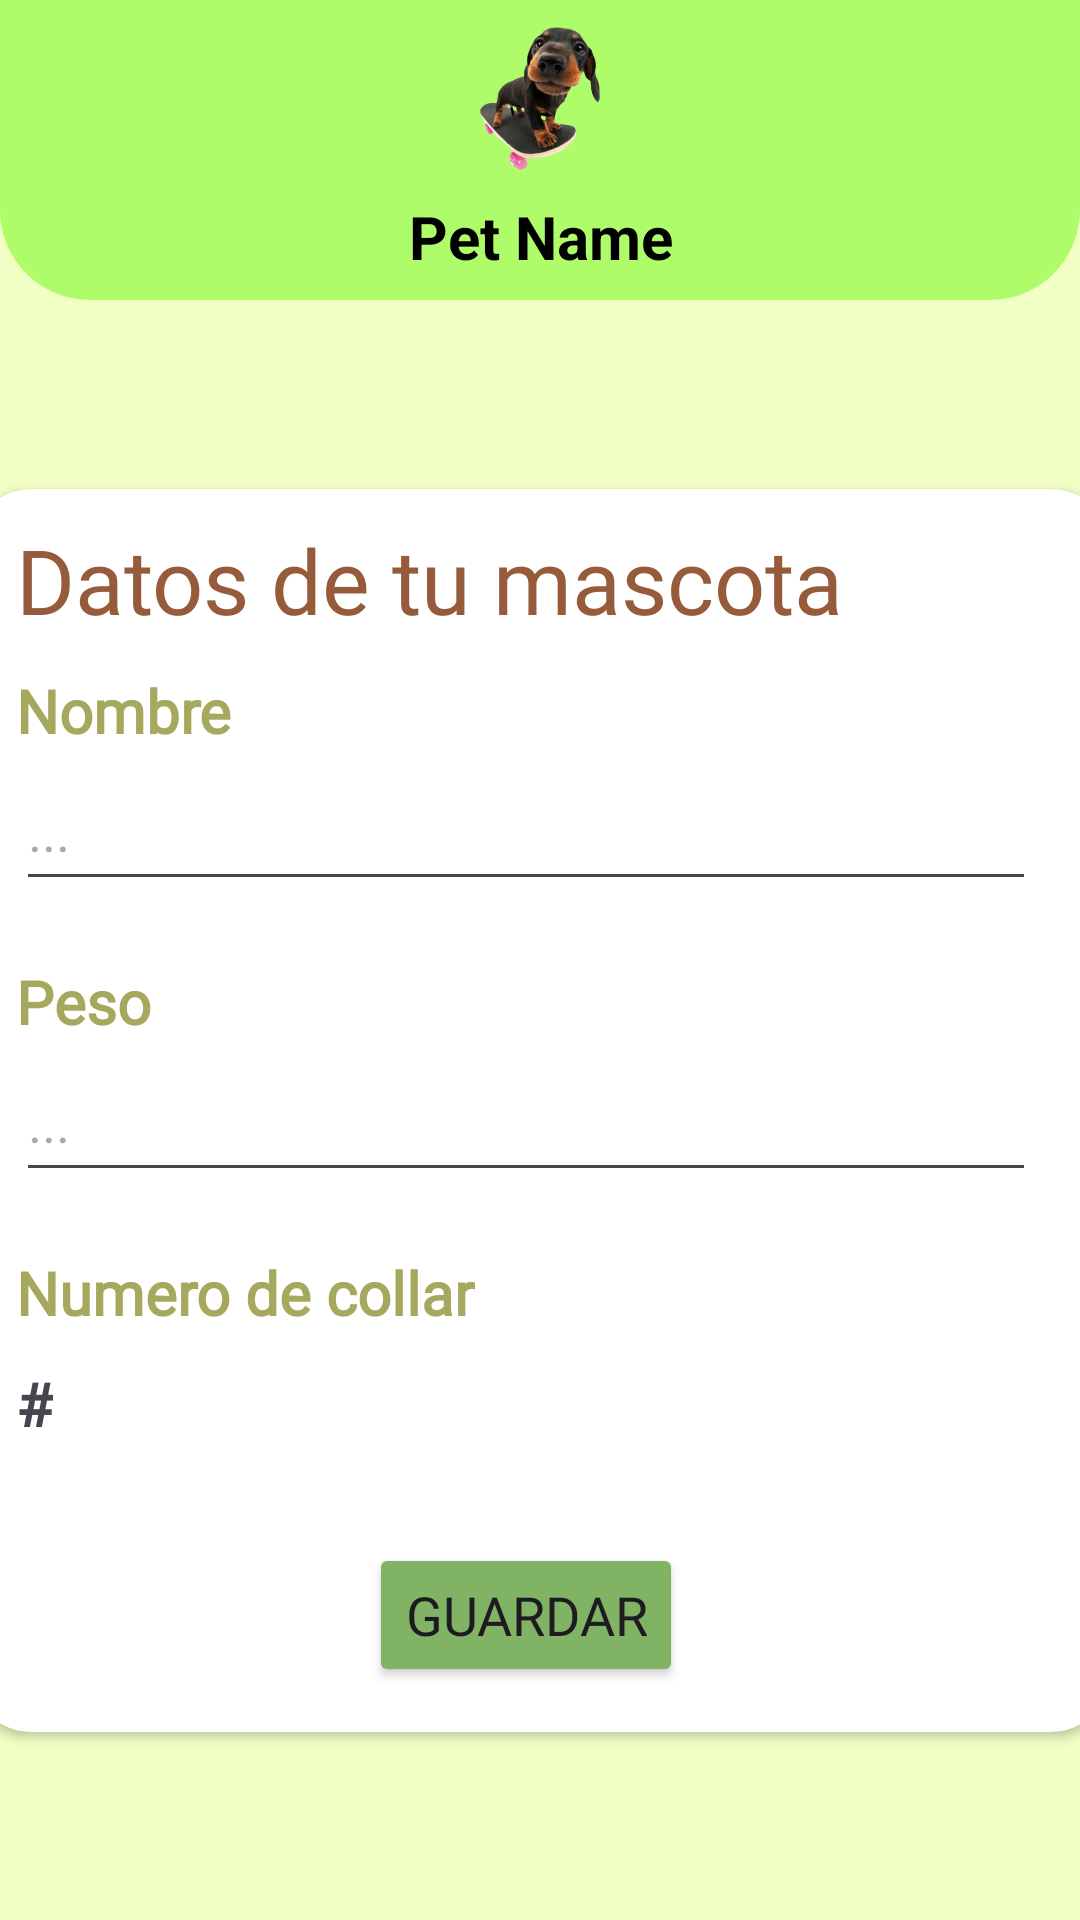

Produce the Android XML layout that renders to this screen, including the resource entries it uses.
<!-- AndroidManifest.xml: application theme Theme.Pet_Care -->
<!-- res/layout/activity_settings_dog.xml -->
<?xml version="1.0" encoding="utf-8"?>
<androidx.constraintlayout.widget.ConstraintLayout xmlns:android="http://schemas.android.com/apk/res/android"
    xmlns:app="http://schemas.android.com/apk/res-auto"
    xmlns:tools="http://schemas.android.com/tools"
    android:layout_width="match_parent"
    android:layout_height="match_parent">

    <View
        android:layout_width="match_parent"
        android:layout_height="match_parent"
        app:layout_constraintBottom_toBottomOf="parent"
        app:layout_constraintEnd_toEndOf="parent"
        app:layout_constraintHorizontal_bias="0.5"
        app:layout_constraintStart_toStartOf="parent"
        app:layout_constraintTop_toTopOf="parent"
        app:layout_constraintVertical_bias="0.5"
        android:background="@color/light_green"/>

    <androidx.cardview.widget.CardView
        android:id="@+id/form"
        android:layout_width="380dp"
        android:layout_height="wrap_content"
        app:cardCornerRadius="20dp"
        app:layout_constraintBottom_toBottomOf="parent"
        app:layout_constraintLeft_toLeftOf="parent"
        app:layout_constraintRight_toRightOf="parent"
        app:layout_constraintTop_toBottomOf="@+id/cltop_info">

        <LinearLayout
            android:layout_width="match_parent"
            android:layout_height="wrap_content"
            android:layout_marginLeft="10dp"
            android:layout_marginRight="20dp"
            android:orientation="vertical"
            android:padding="5dp"
            app:layout_constraintEnd_toEndOf="parent"
            app:layout_constraintStart_toStartOf="parent"
            app:layout_constraintTop_toTopOf="parent">

            <RelativeLayout
                android:layout_width="wrap_content"
                android:layout_height="wrap_content">

                <TextView
                    android:id="@+id/greet"
                    android:layout_width="wrap_content"
                    android:layout_height="wrap_content"
                    android:layout_marginTop="5dp"
                    android:fontFamily="@font/baloo"
                    android:text="Datos de tu mascota"
                    android:textColor="@color/brown"
                    android:textSize="30sp"></TextView>
            </RelativeLayout>

            <View
                android:layout_width="wrap_content"
                android:layout_height="10dp"></View>

            <TextView
                android:id="@+id/nombre_mascota"
                android:layout_width="wrap_content"
                android:layout_height="wrap_content"
                android:fontFamily="@font/alatsi"
                android:text="@string/nombre"
                android:textColor="@color/earth"
                android:textSize="20sp"
                android:textStyle="bold"></TextView>

            <EditText
                android:id="@+id/name_mascota"
                android:layout_width="match_parent"
                android:layout_height="50dp"
                android:hint="..."
                android:inputType="text"></EditText>


            <View
                android:layout_width="wrap_content"
                android:layout_height="20dp"></View>

            <TextView
                android:id="@+id/ap"
                android:layout_width="wrap_content"
                android:layout_height="wrap_content"
                android:fontFamily="@font/alatsi"
                android:text="@string/weight"
                android:textColor="@color/earth"
                android:textSize="20sp"
                android:textStyle="bold"></TextView>

            <EditText
                android:id="@+id/last_name"
                android:layout_width="match_parent"
                android:layout_height="50dp"
                android:hint="..."
                android:inputType="text"></EditText>

            <View
                android:layout_width="wrap_content"
                android:layout_height="20dp"></View>

            <TextView
                android:layout_width="wrap_content"
                android:layout_height="wrap_content"
                android:fontFamily="@font/alatsi"
                android:text="Numero de collar"
                android:textColor="@color/earth"
                android:textSize="20sp"
                android:textStyle="bold"></TextView>
            <View
                android:layout_width="wrap_content"
                android:layout_height="10dp"></View>
            <TextView
                android:id="@+id/collarnum"
                android:layout_width="wrap_content"
                android:layout_height="50dp"
                android:text="#"
                android:fontFamily="@font/alatsi"
                android:textSize="20sp"
                android:textStyle="bold"
                android:inputType="textEmailAddress"></TextView>




            <View
                android:layout_width="wrap_content"
                android:layout_height="10dp"></View>

            <Button
                android:id="@+id/registrar"
                android:layout_width="wrap_content"
                android:layout_height="wrap_content"
                android:layout_gravity="center"
                android:backgroundTint="@color/sage"
                android:fontFamily="@font/alatsi"
                android:text="@string/Safe"
                android:textSize="18sp"></Button>

            <View
                android:layout_width="wrap_content"
                android:layout_height="10dp"></View>
        </LinearLayout>
    </androidx.cardview.widget.CardView>

    <androidx.constraintlayout.widget.ConstraintLayout
        android:id="@+id/cltop_info"
        android:layout_width="match_parent"
        android:layout_height="100dp"
        app:layout_constraintEnd_toEndOf="parent"
        app:layout_constraintHorizontal_bias="0.5"
        app:layout_constraintStart_toStartOf="parent"
        app:layout_constraintTop_toTopOf="parent">

        <View
            android:id="@+id/pet_background"
            android:layout_width="match_parent"
            android:layout_height="0dp"
            android:background="@drawable/rounded_corner_background"
            android:rotationX="-180"
            app:layout_constraintBottom_toBottomOf="parent"
            app:layout_constraintEnd_toEndOf="parent"
            app:layout_constraintHorizontal_bias="0.5"
            app:layout_constraintStart_toStartOf="parent"
            app:layout_constraintTop_toTopOf="parent"
            app:layout_constraintVertical_bias="0.5" />

        <ImageView
            android:id="@+id/pet_image"
            android:layout_width="50dp"
            android:layout_height="50dp"
            android:scaleType="centerCrop"
            android:src="@drawable/doggy"
            app:layout_constraintBottom_toBottomOf="parent"
            app:layout_constraintBottom_toTopOf="@+id/pet_name"
            app:layout_constraintEnd_toEndOf="@+id/pet_name"
            app:layout_constraintStart_toStartOf="@+id/pet_name"
            app:layout_constraintTop_toTopOf="parent" />

        <TextView
            android:id="@+id/pet_name"
            android:layout_width="wrap_content"
            android:layout_height="wrap_content"
            android:layout_gravity="center"
            android:gravity="center"
            android:text="Pet Name"
            android:textColor="@color/black"
            android:textSize="20sp"
            android:textStyle="bold"
            app:layout_constraintBottom_toBottomOf="parent"
            app:layout_constraintEnd_toEndOf="parent"
            app:layout_constraintStart_toStartOf="parent"
            app:layout_constraintTop_toBottomOf="@+id/pet_image" />

        <ImageButton
            android:id="@+id/home_button"
            android:layout_width="40dp"
            android:layout_height="40dp"
            android:layout_margin="10dp"
            android:background="@drawable/home"
            app:layout_constraintBottom_toBottomOf="parent"
            app:layout_constraintStart_toStartOf="parent" />


    </androidx.constraintlayout.widget.ConstraintLayout>


</androidx.constraintlayout.widget.ConstraintLayout>
<!-- resources referenced by this layout -->
<resources>
  <color name="black">#FF000000</color>
  <color name="brown">#955B3B</color>
  <color name="earth">#A5A85D</color>
  <color name="light_green">#f1ffc4</color>
  <color name="sage">#80b364</color>
  <!-- drawable doggy: png bitmap (drawable, 85745 bytes) -->
  <!-- drawable rounded_corner_background (drawable) -->
  <?xml version="1.0" encoding="utf-8"?>
  <shape xmlns:android="http://schemas.android.com/apk/res/android" android:shape="rectangle">
  <corners android:topLeftRadius="30dp" android:topRightRadius="30dp"/>
      <solid android:color="@color/green"/>
  </shape>
  <string name="Safe">Guardar</string>
  <string name="nombre">Nombre</string>
  <string name="weight">Peso</string>
  <style name="Theme.Pet_Care" parent="Base.Theme.Pet_Care" />
  <color name="green">#AFFC6B</color>
  <style name="Base.Theme.Pet_Care" parent="Theme.Material3.Light.NoActionBar">
          
          
          <item name="android:forceDarkAllowed">false</item>
  
      </style>
</resources>
